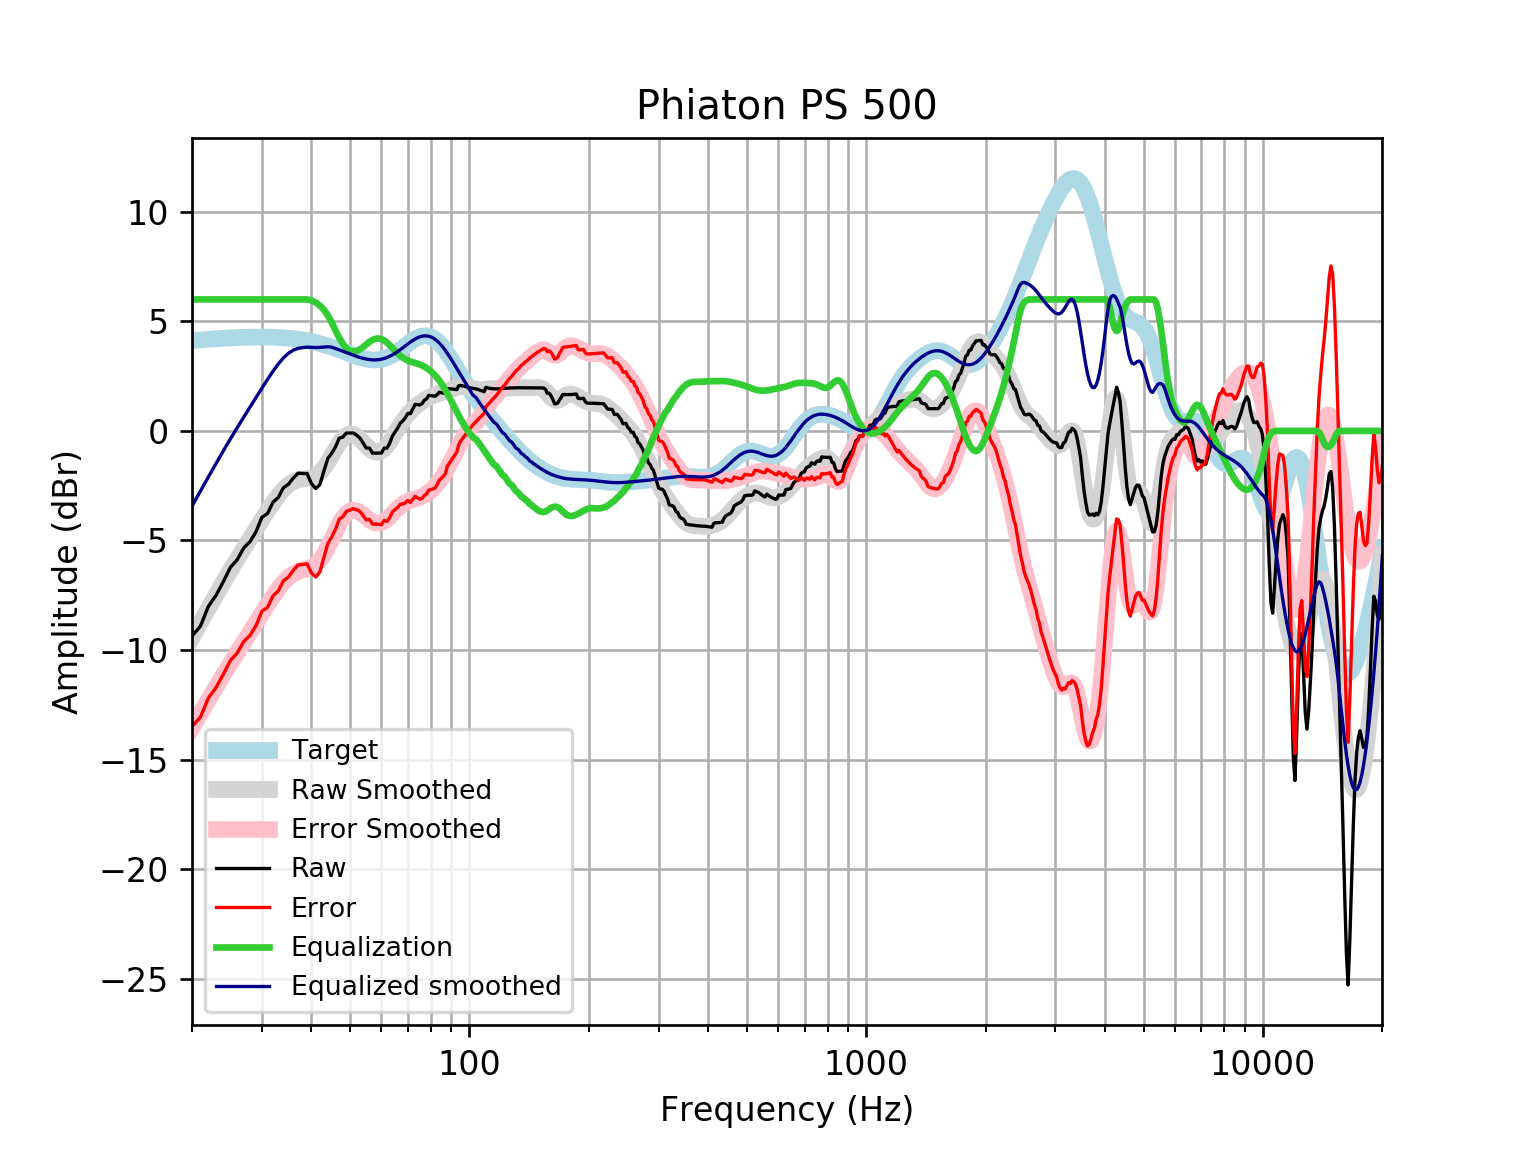

Source data for this figure (header and first rows):
frequency, raw, error, smoothed, error_smoothed, equalization, equalized_raw, equalized_smoothed, target
20, -9.364, -13.48, -9.431, -13.55, 6, -3.364, -3.431, 4.121
21, -8.912, -13.06, -8.747, -12.9, 6.0, -2.912, -2.747, 4.152
22, -8.004, -12.18, -8.098, -12.28, 6.0, -2.004, -2.098, 4.18
23, -7.503, -11.71, -7.483, -11.69, 6.0, -1.503, -1.483, 4.205
24, -6.871, -11.1, -6.902, -11.13, 6, -0.8708, -0.902, 4.227
25, -6.226, -10.47, -6.36, -10.6, 6.0, -0.2256, -0.36, 4.245
26, -5.879, -10.14, -5.851, -10.11, 6, 0.1212, 0.1487, 4.259
27, -5.342, -9.613, -5.371, -9.642, 6.0, 0.6576, 0.6286, 4.271
28, -5.055, -9.334, -4.914, -9.193, 6, 0.9448, 1.086, 4.278
29, -4.602, -8.885, -4.475, -8.758, 6, 1.398, 1.525, 4.283
30, -3.945, -8.229, -4.053, -8.337, 6.0, 2.055, 1.947, 4.284
31, -3.772, -8.053, -3.65, -7.932, 6, 2.228, 2.35, 4.281
32, -3.254, -7.529, -3.277, -7.552, 6, 2.746, 2.723, 4.275
33, -3.035, -7.3, -2.944, -7.209, 6.0, 2.965, 3.056, 4.265
34, -2.589, -6.84, -2.667, -6.918, 6, 3.411, 3.333, 4.251
35, -2.436, -6.67, -2.456, -6.689, 6, 3.564, 3.544, 4.233
36, -2.152, -6.363, -2.314, -6.525, 6, 3.848, 3.686, 4.211
37, -1.933, -6.118, -2.235, -6.419, 6.0, 4.067, 3.765, 4.185
38, -1.941, -6.096, -2.199, -6.353, 6, 4.059, 3.801, 4.155
39, -1.947, -6.066, -2.178, -6.297, 6, 4.053, 3.822, 4.12
40, -2.405, -6.485, -2.141, -6.22, 5.955, 3.551, 3.814, 4.08
41, -2.629, -6.666, -2.059, -6.094, 5.862, 3.233, 3.803, 4.037
42, -2.453, -6.442, -1.913, -5.9, 5.724, 3.271, 3.811, 3.989
43, -1.829, -5.766, -1.699, -5.634, 5.527, 3.698, 3.828, 3.937
44, -1.251, -5.133, -1.428, -5.308, 5.267, 4.015, 3.839, 3.881
45, -1.019, -4.842, -1.125, -4.946, 4.946, 3.927, 3.821, 3.823
46, -0.7243, -4.486, -0.8217, -4.582, 4.582, 3.858, 3.76, 3.762
47, -0.3294, -4.029, -0.5501, -4.248, 4.248, 3.919, 3.698, 3.7
48, -0.2827, -3.919, -0.337, -3.972, 3.972, 3.689, 3.635, 3.636
49, -0.09736, -3.671, -0.1994, -3.772, 3.772, 3.674, 3.572, 3.574
50, -0.09607, -3.608, -0.1428, -3.654, 3.654, 3.558, 3.512, 3.512
51, -0.09562, -3.55, -0.1623, -3.616, 3.616, 3.52, 3.454, 3.454
52, -0.1966, -3.596, -0.2444, -3.645, 3.645, 3.448, 3.4, 3.4
53, -0.3253, -3.677, -0.3707, -3.723, 3.723, 3.398, 3.352, 3.351
54, -0.5547, -3.865, -0.5202, -3.831, 3.831, 3.277, 3.311, 3.31
55, -0.7839, -4.06, -0.6717, -3.95, 3.95, 3.166, 3.279, 3.276
56, -0.7846, -4.037, -0.8063, -4.061, 4.061, 3.277, 3.255, 3.253
57, -1.013, -4.252, -0.9079, -4.15, 4.15, 3.137, 3.242, 3.239
58, -1.013, -4.249, -0.9647, -4.205, 4.205, 3.192, 3.24, 3.237
59, -1.013, -4.259, -0.9698, -4.22, 4.22, 3.207, 3.25, 3.246
60, -1.014, -4.281, -0.9214, -4.193, 4.193, 3.18, 3.272, 3.268
61, -0.7863, -4.087, -0.8226, -4.128, 4.128, 3.342, 3.305, 3.301
62, -0.7862, -4.132, -0.6807, -4.031, 4.031, 3.245, 3.35, 3.346
63, -0.557, -3.959, -0.5063, -3.912, 3.912, 3.355, 3.406, 3.402
64, -0.2296, -3.697, -0.3113, -3.782, 3.782, 3.553, 3.471, 3.468
65, -0.04651, -3.588, -0.1078, -3.652, 3.652, 3.606, 3.545, 3.542
66, 0.1342, -3.488, 0.09377, -3.531, 3.531, 3.665, 3.625, 3.622
67, 0.3623, -3.345, 0.2852, -3.424, 3.424, 3.786, 3.709, 3.707
68, 0.4571, -3.338, 0.4611, -3.335, 3.335, 3.792, 3.796, 3.796
69, 0.6069, -3.277, 0.6191, -3.265, 3.265, 3.872, 3.884, 3.884
70, 0.7982, -3.172, 0.7591, -3.21, 3.21, 4.009, 3.97, 3.97
71, 0.7847, -3.268, 0.8825, -3.168, 3.168, 3.953, 4.051, 4.053
72, 1.005, -3.124, 0.9917, -3.134, 3.134, 4.139, 4.126, 4.128
73, 1.21, -2.985, 1.089, -3.103, 3.103, 4.313, 4.192, 4.195
74, 1.196, -3.055, 1.178, -3.07, 3.07, 4.266, 4.248, 4.251
75, 1.186, -3.11, 1.259, -3.032, 3.032, 4.217, 4.291, 4.295
76, 1.241, -3.084, 1.334, -2.987, 2.987, 4.228, 4.321, 4.325
77, 1.402, -2.939, 1.403, -2.933, 2.933, 4.335, 4.336, 4.341
78, 1.462, -2.879, 1.465, -2.871, 2.871, 4.333, 4.336, 4.34
79, 1.622, -2.702, 1.52, -2.8, 2.8, 4.421, 4.32, 4.324
... 553 more rows
